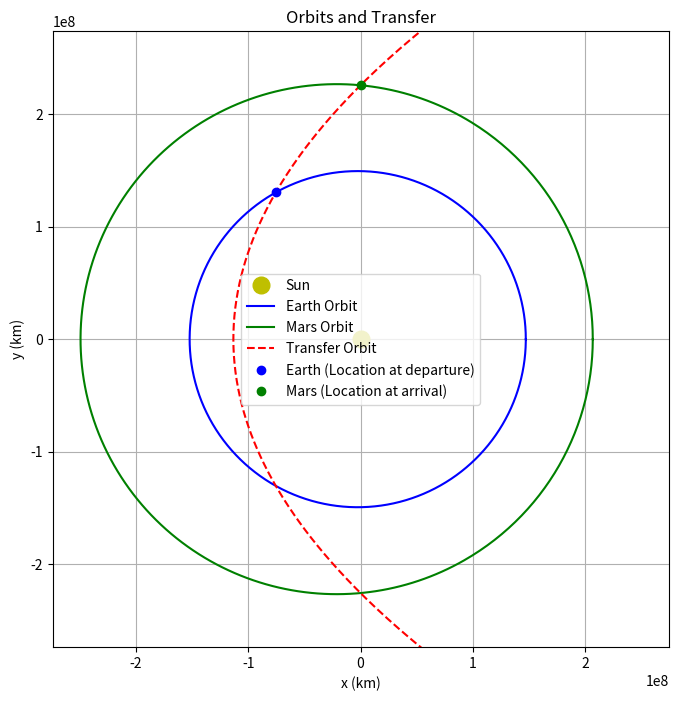

Source code (Python):
# Import math module
import math as m

# --- Planetary orbit data (Values in km) ---
planets = {
	'Mercury':              {'r_p': 46001200, 'r_a': 69816900},
	'Venus':                {'r_p': 107477000, 'r_a': 108939000},
	'Earth':                {'r_p': 147098290, 'r_a': 152100000},
	'Mars':                 {'r_p': 206700000, 'r_a': 249200000},
    'The Asteroid Belt':    {'r_p': 375000000, 'r_a': 375000000},
	'Jupiter':              {'r_p': 740520000, 'r_a': 816620000},
	'Saturn':               {'r_p': 1353572956, 'r_a': 1513325783},
	'Uranus':               {'r_p': 2734998229, 'r_a': 3006318143},
	'Neptune':              {'r_p': 4452940833, 'r_a': 4553946490},
}

# Standard gravitational parameter for the Sun (mu = GM), km^3/s^2
mu = 1.327e11

# --- User selection ---
# Set the names of the departure and arrival planets
departure_planet = 'Earth'
arrival_planet = 'Mars'

# Input Angles
theta_A_deg = 120
theta_B_deg = 90

# --- End of user selection ---

# --- Orbit parameters for each planet ---
r_p_A = planets[departure_planet]['r_p']
r_a_A = planets[departure_planet]['r_a']
r_p_B = planets[arrival_planet]['r_p']
r_a_B = planets[arrival_planet]['r_a']

# Convert true anomalies to radians
theta_A = m.radians(theta_A_deg)
theta_B = m.radians(theta_B_deg)

# Calculate orbital elements for each planet
a_A = (r_p_A + r_a_A) / 2
e_A = (r_a_A - r_p_A) / (r_a_A + r_p_A)
p_A = a_A * (1 - e_A**2)
h_A = m.sqrt(p_A * mu)

a_B = (r_p_B + r_a_B) / 2
e_B = (r_a_B - r_p_B) / (r_a_B + r_p_B)
p_B = a_B * (1 - e_B**2)
h_B = m.sqrt(p_B * mu)

# Position (radius) at selected true anomaly for each planet
r_A = p_A / (1 + e_A * m.cos(theta_A))
r_B = p_B / (1 + e_B * m.cos(theta_B))

# --- Transfer orbit parameters (assuming common apse line) ---
e_t = (r_B - r_A) / (r_A * m.cos(theta_A) - r_B * m.cos(theta_B))
#if e_t < 0:
    #raise ValueError(f"Transfer orbit eccentricity is negative (e_t={e_t:.6f}). No valid solution for these input angles.")
if e_t > 1:
    raise ValueError(f"Transfer orbit eccentricity is >1. No valid solution for these input angles.")
p_t = r_A * r_B * (m.cos(theta_A) - m.cos(theta_B)) / (r_A * m.cos(theta_A) - r_B * m.cos(theta_B))
a_t = p_t / (1 - e_t**2)
h_t = m.sqrt(p_t * mu)

# --- Calculate true anomaly of departure and arrive for transfer orbit ---
arg_A = (p_t / r_A - 1) / e_t
arg_B = (p_t / r_B - 1) / e_t
tol = 1e-3

if abs(arg_A-1) < tol:  
    arg_A = 1.0
elif abs(arg_A+1) < tol:
    arg_A = -1.0

if abs(arg_B-1) < tol:
    arg_B = 1.0
elif abs(arg_B+1) < tol:
    arg_B = -1.0


if theta_A_deg <= 180:
    theta_t_A = m.acos(arg_A)
else:
    theta_t_A = 2*m.pi - m.acos(arg_A)

    
if theta_B_deg <= 180:
    theta_t_B = m.acos(arg_B)
else:
    theta_t_B = 2*m.pi - m.acos(arg_B)

# --- Convert true anomaly to eccentric anomaly ---
E_t_A = 2 * m.atan2(m.tan(theta_t_A / 2) * m.sqrt((1 - e_t) / (1 + e_t)), 1)
E_t_B = 2 * m.atan2(m.tan(theta_t_B / 2) * m.sqrt((1 - e_t) / (1 + e_t)), 1)

# --- Convert eccentric anomaly to mean anomaly ---
M_t_A = E_t_A - e_t * m.sin(E_t_A)
M_t_B = E_t_B - e_t * m.sin(E_t_B)

# --- Calculate orbital period of transfer orbit ---
T_t = 2 * m.pi * m.sqrt(a_t**3 / mu)  # seconds

# --- Calculate transfer time between anomalies ---
if M_t_B >= M_t_A:
    delta_t = ((M_t_B - M_t_A) / (2 * m.pi)) * T_t
else:
    delta_t = ((M_t_B - M_t_A + 2 * m.pi) / (2 * m.pi)) * T_t

# Perpendicular velocity components at departure point
v_p_A = h_A / r_A
v_p_t_A = h_t / r_A

# Radial velocity components at departure point
v_r_A = mu / h_A * e_A * m.sin(theta_A)
v_r_t_A = mu / h_t * e_t * m.sin(theta_A)

# Total velocity magnitudes at departure point
v_A = m.sqrt(v_p_A**2 + v_r_A**2)
v_t_A = m.sqrt(v_p_t_A**2 + v_r_t_A**2)

# Perpendicular velocity components at arrival point
v_p_B = h_B / r_B
v_p_t_B = h_t / r_B

# Radial velocity components at arrival point
v_r_B = mu / h_B * e_B * m.sin(theta_B)
v_r_t_B = mu / h_t * e_t * m.sin(theta_B)

# Total velocity magnitudes at arrival point
v_B = m.sqrt(v_p_B**2 + v_r_B**2)
v_t_B = m.sqrt(v_p_t_B**2 + v_r_t_B**2)

# Flight path angles (degrees)
phi_A = m.degrees(m.atan2(v_r_A, v_p_A))
phi_t_A = m.degrees(m.atan2(v_r_t_A, v_p_t_A))
phi_B = m.degrees(m.atan2(v_r_B, v_p_B))
phi_t_B = m.degrees(m.atan2(v_r_t_B, v_p_t_B)) 

# Delta-v required for the transfer (magnitude)
Delta_v_A = m.sqrt((abs(v_p_t_A-v_p_A))**2 + (abs(v_r_t_A-v_r_A))**2)
Delta_v_B = m.sqrt((abs(v_p_t_B-v_p_B))**2 + (abs(v_r_t_B-v_r_B))**2)
Delta_v = Delta_v_A + Delta_v_B

# Angle of the required velocity change (degrees)
gamma_A = m.degrees(m.atan2(v_r_t_A - v_r_A, v_p_t_A - v_p_A))
gamma_B = m.degrees(m.atan2(v_r_t_B - v_r_B, v_p_t_B - v_p_B))


print(f"Transfer from {departure_planet} to {arrival_planet}:")
print(f"Delta-v required: {Delta_v:.3f} km/s")     
print(f"Eccentric anomaly at departure (E_A): {E_t_A:.6f} rad")
print(f"Eccentric anomaly at arrival   (E_B): {E_t_B:.6f} rad")  
print(f"Mean anomaly at departure (M_A): {M_t_A:.6f} rad")
print(f"Mean anomaly at arrival   (M_B): {M_t_B:.6f} rad")
print()

# --- Plotting ---
import matplotlib.pyplot as plt
import numpy as np

fig, ax = plt.subplots(figsize=(8,8))

# Plot the Sun
ax.plot(0, 0, 'yo', label='Sun', markersize=12)

# Function to get orbit points
def get_orbit(a, e, num=500):
    theta = np.linspace(0, 2*np.pi, num)
    r = a * (1 - e**2) / (1 + e * np.cos(theta))
    x = r * np.cos(theta)
    y = r * np.sin(theta)
    return x, y

# Plot departure planet orbit
xA, yA = get_orbit(a_A, e_A)
ax.plot(xA, yA, 'b-', label=f'{departure_planet} Orbit')

# Plot arrival planet orbit
xB, yB = get_orbit(a_B, e_B)
ax.plot(xB, yB, 'g-', label=f'{arrival_planet} Orbit')

# Plot transfer orbit if it exists
xT, yT = get_orbit(a_t, e_t)
ax.plot(xT, yT, 'r--', label='Transfer Orbit')

# Plot current positions of planets
xA_pos = r_A * np.cos(theta_A)
yA_pos = r_A * np.sin(theta_A)
ax.plot(xA_pos, yA_pos, 'bo', label=f'{departure_planet} (Location at departure)')

xB_pos = r_B * np.cos(theta_B)
yB_pos = r_B * np.sin(theta_B)
ax.plot(xB_pos, yB_pos, 'go', label=f'{arrival_planet} (Location at arrival)')

# Set aspect ratio and labels
ax.set_aspect('equal')
ax.set_xlabel('x (km)')
ax.set_ylabel('y (km)')
ax.set_title('Orbits and Transfer')
ax.legend()
ax.grid(True)

# Set limits to show all orbits
max_r = max(r_p_A, r_a_A, r_p_B, r_a_B, r_A, r_B)
ax.set_xlim(-1.1*max_r, 1.1*max_r)
ax.set_ylim(-1.1*max_r, 1.1*max_r)

plt.show()


